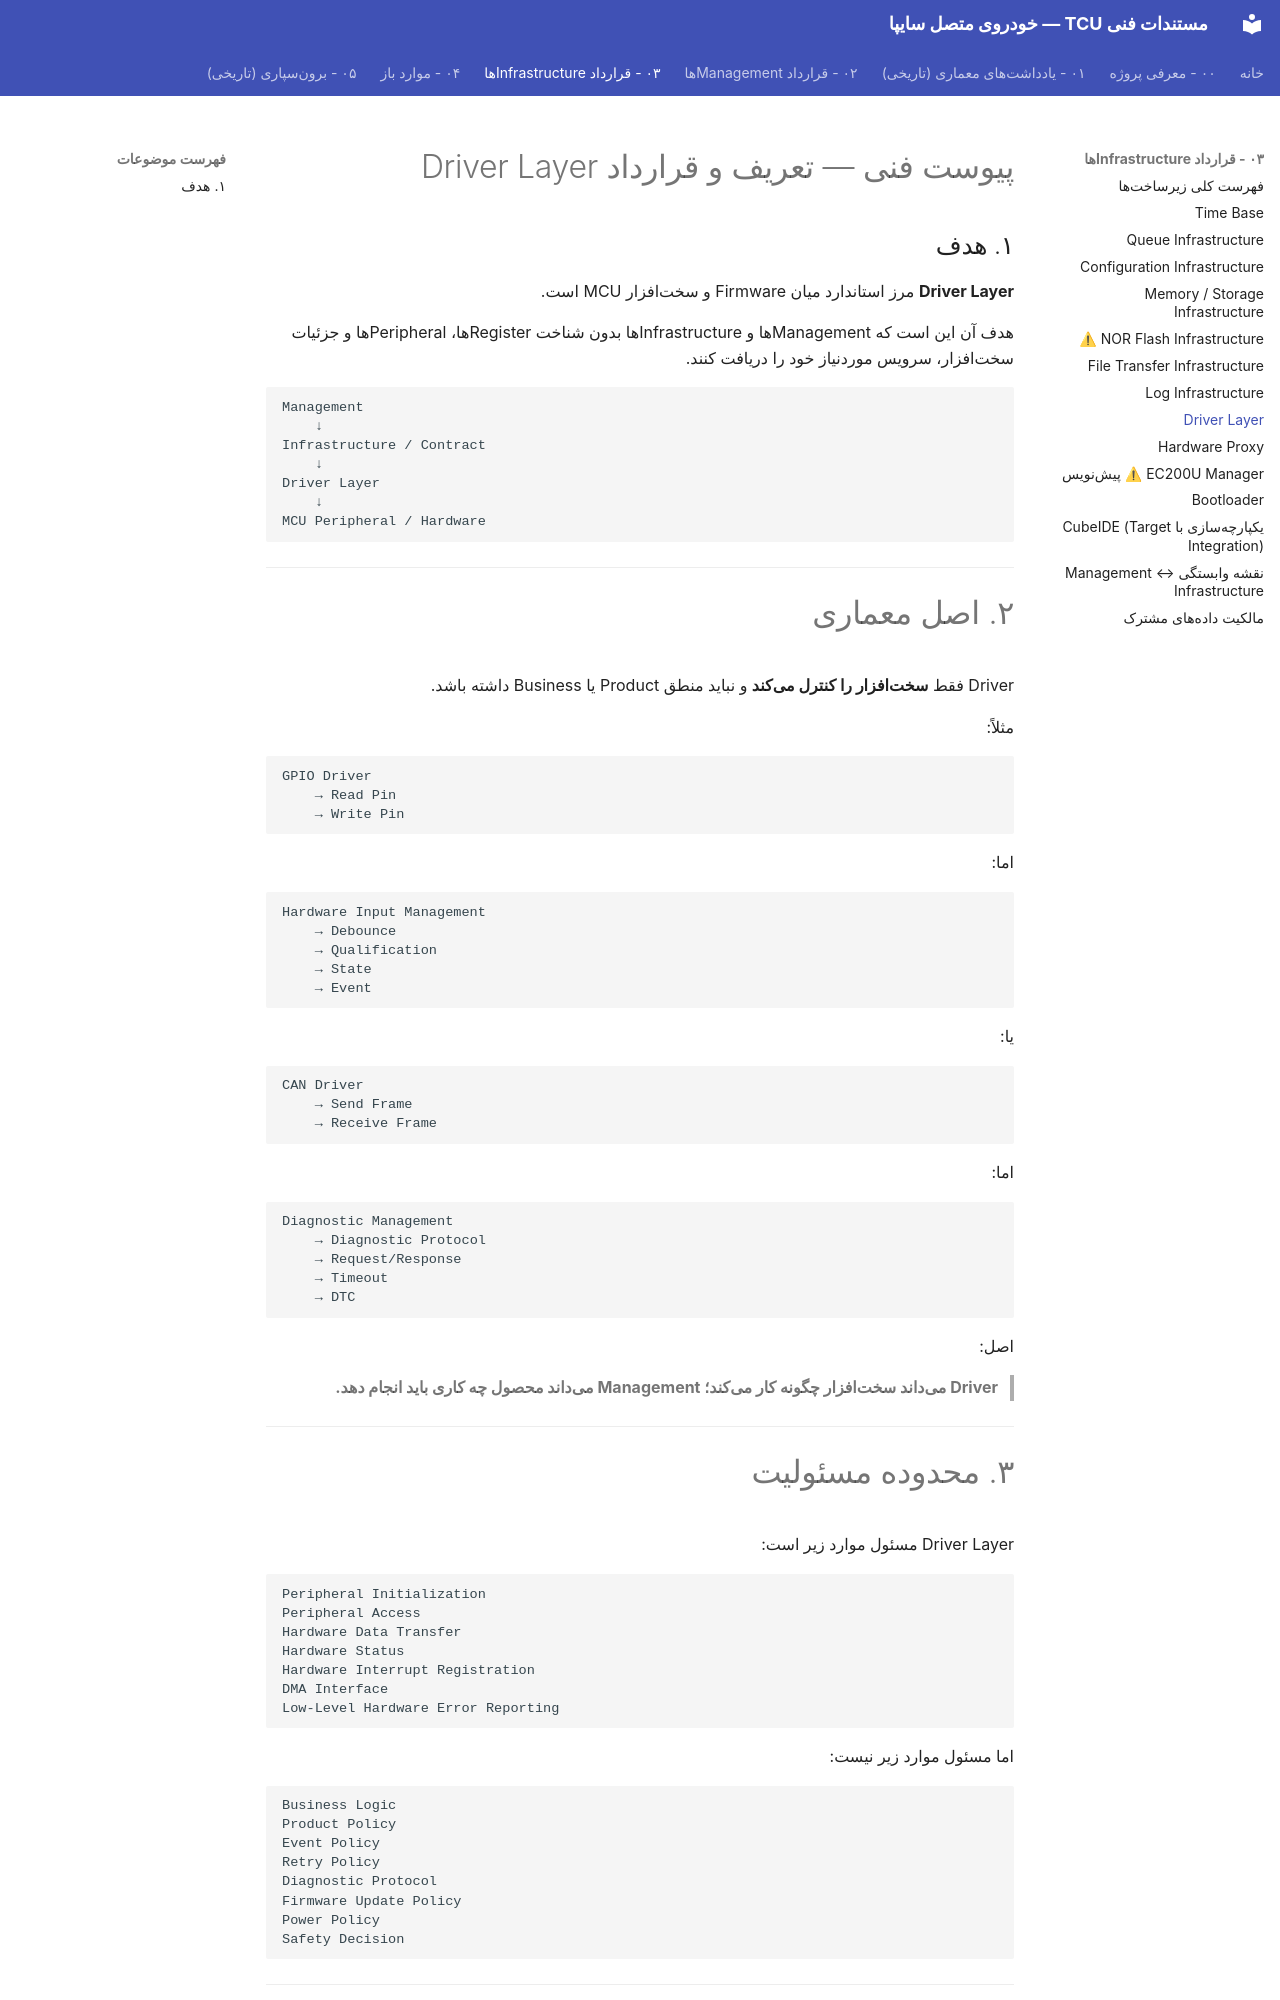

repository: Imnzarepour/stm32-git-practice · page: 03-infrastructure-contracts/driver-layer/index.html · generator: mkdocs

# پیوست فنی — تعریف و قرارداد Driver Layer

## ۱. هدف

**Driver Layer** مرز استاندارد میان Firmware و سختافزار MCU است.

هدف آن این است که Managementها و Infrastructureها بدون شناخت Registerها، Peripheralها و جزئیات سختافزار، سرویس موردنیاز خود را دریافت کنند.

```text
Management
    ↓
Infrastructure / Contract
    ↓
Driver Layer
    ↓
MCU Peripheral / Hardware
```

---

# ۲. اصل معماری

Driver فقط **سختافزار را کنترل میکند** و نباید منطق Product یا Business داشته باشد.

مثلاً:

```text
GPIO Driver
    → Read Pin
    → Write Pin
```

اما:

```text
Hardware Input Management
    → Debounce
    → Qualification
    → State
    → Event
```

یا:

```text
CAN Driver
    → Send Frame
    → Receive Frame
```

اما:

```text
Diagnostic Management
    → Diagnostic Protocol
    → Request/Response
    → Timeout
    → DTC
```

اصل:

> **Driver میداند سختافزار چگونه کار میکند؛ Management میداند محصول چه کاری باید انجام دهد.**

---
